2-way image classification set "images" from GitHub (cstorm125/choco-raisin); label vocabulary: chocolate chip, raisin.

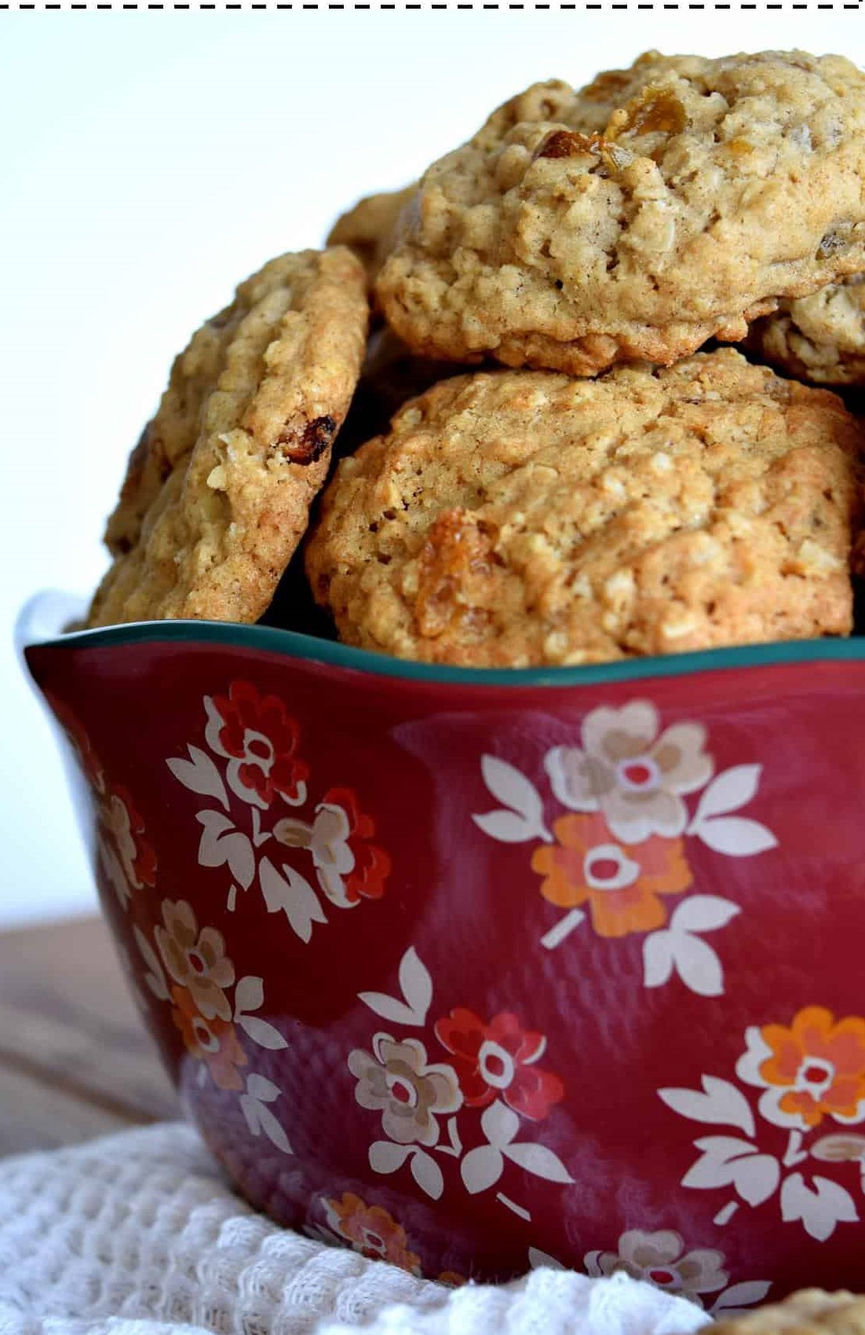
Label: raisin

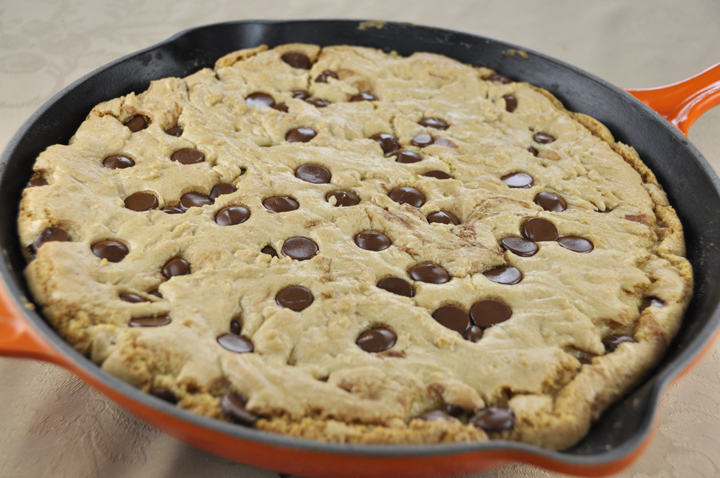
Label: chocolate chip

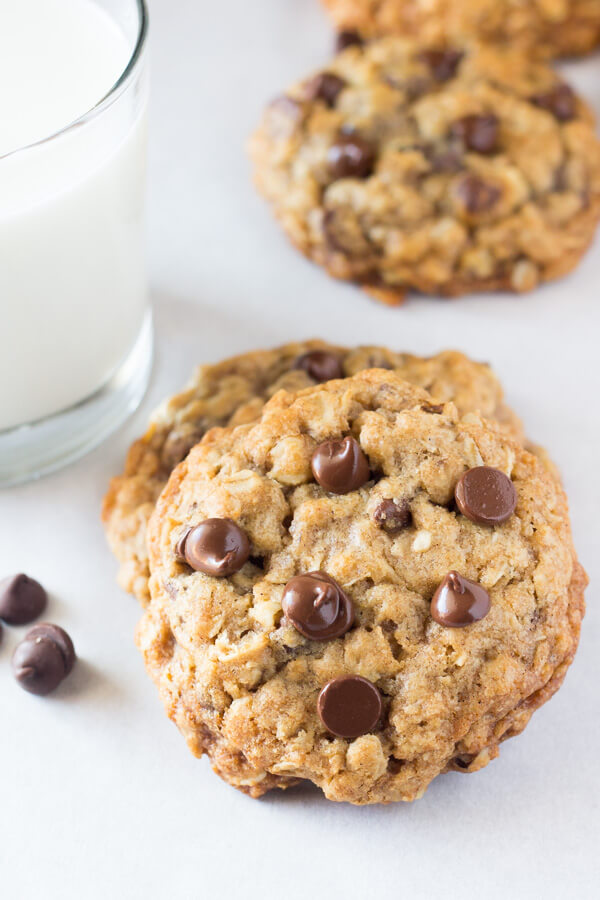
Label: chocolate chip

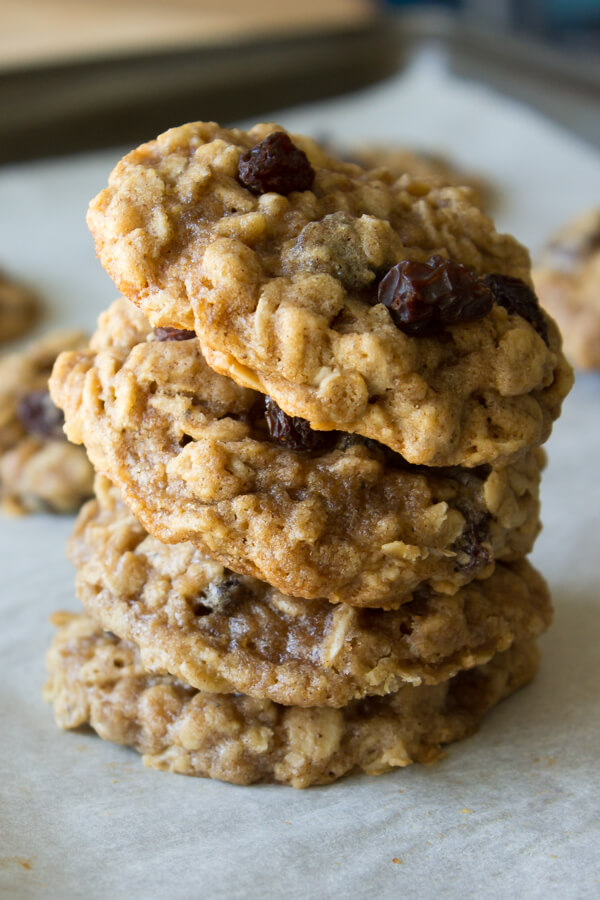
Label: raisin

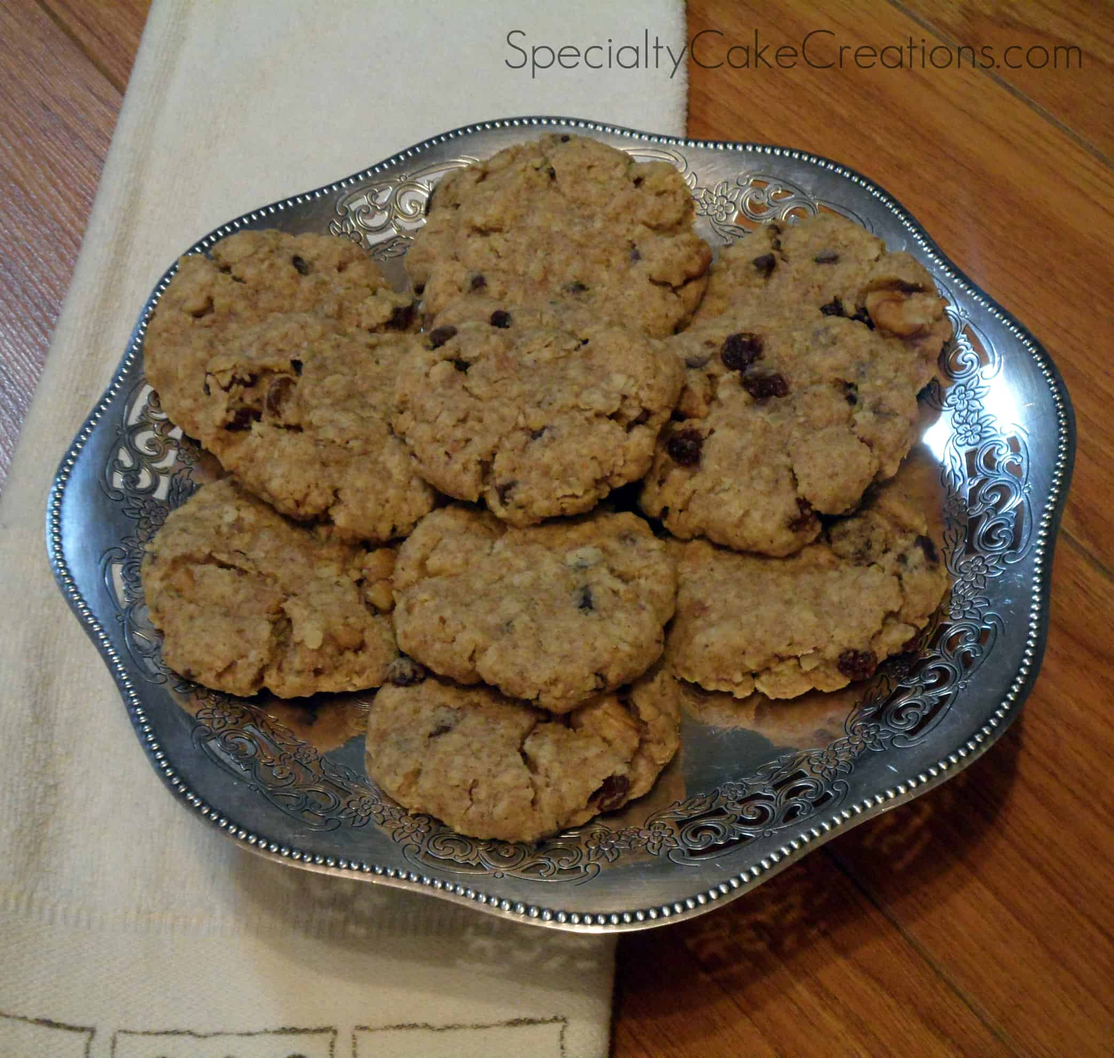
Label: raisin

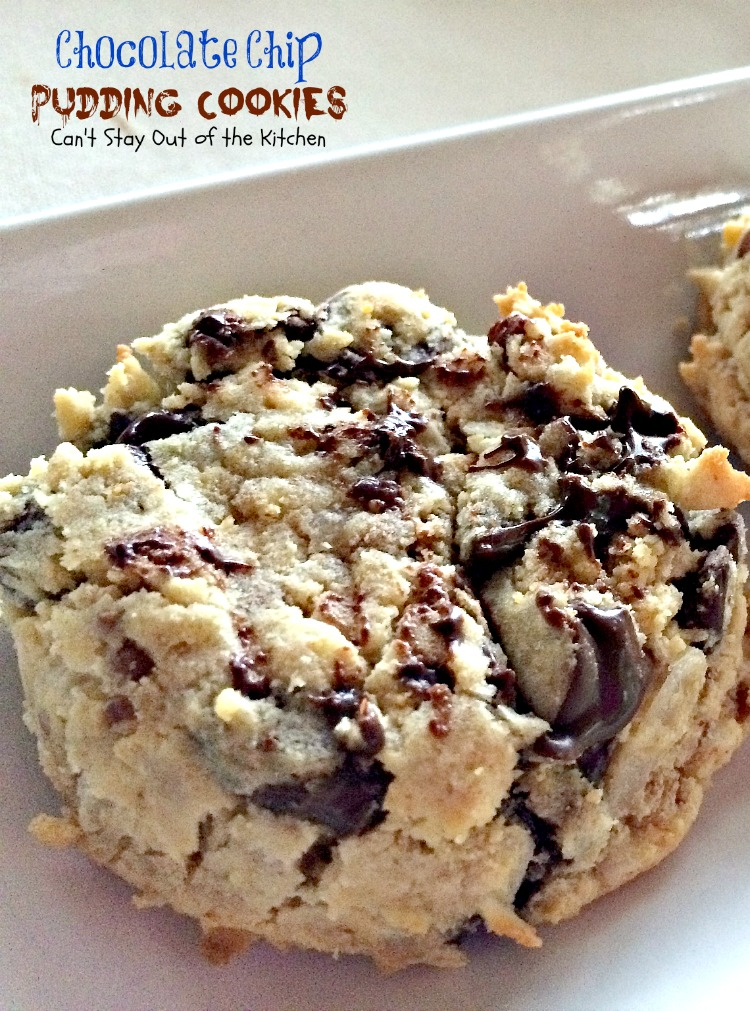
Label: chocolate chip
